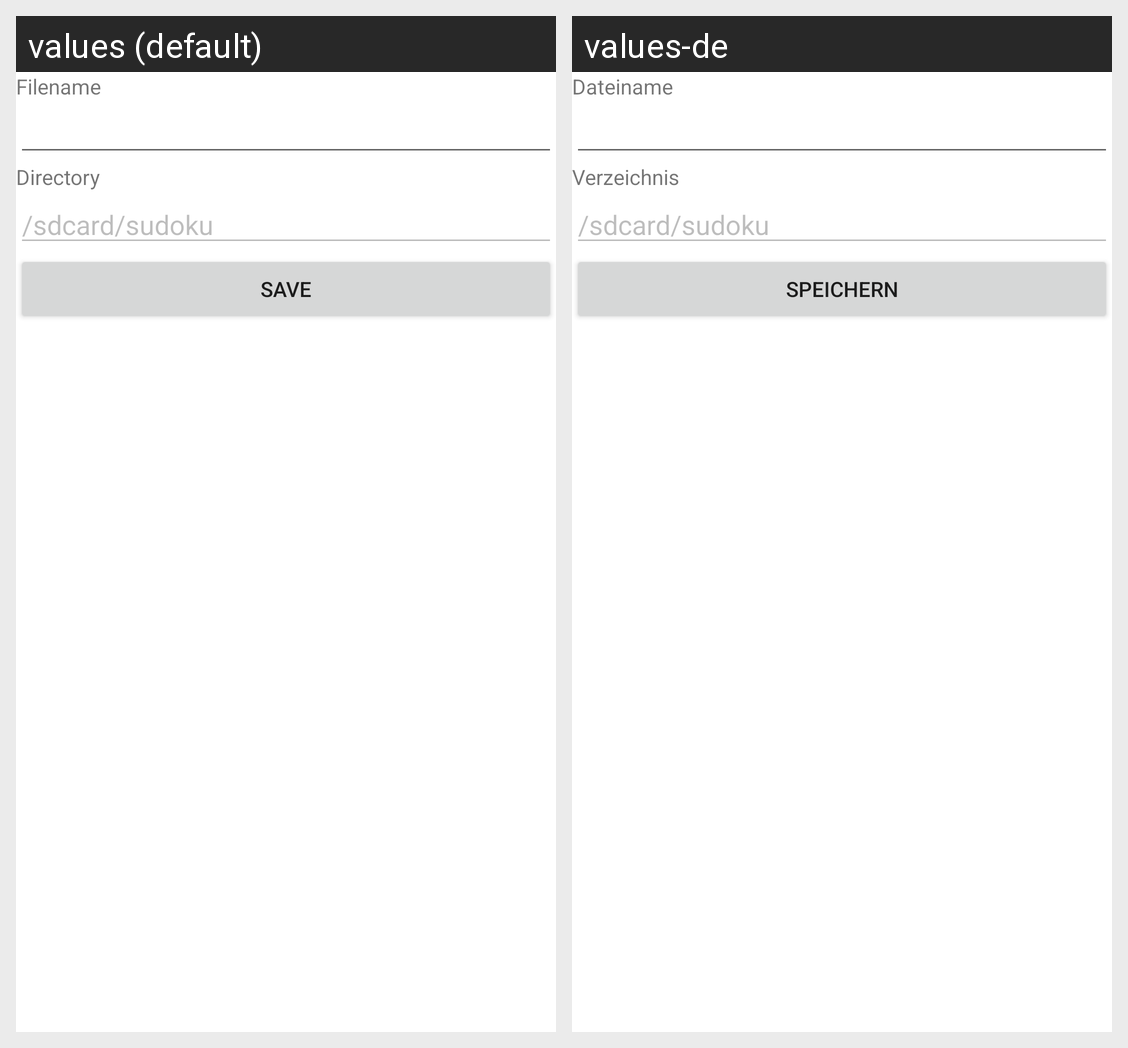

The Android screen above is rendered under two locales of the same app. Produce the string resources it draws, with the default and per-locale values.
Android screen res/layout/sudoku_export.xml rendered under 2 locales, left to right: values (default), values-de. Device: Nexus 5 (rendered at 1080×1920; each locale shown at half size, 540×960, under a caption strip naming it); theme Theme.MaterialComponents.DayNight.NoActionBar.
Strings drawn on this screen, with the default value and each locale's value (text and hints the layout hard-codes, and strings that could not be matched under every locale, appear in the picture but are not listed):

filename
  values: Filename
  values-de: Dateiname

directory
  values: Directory
  values-de: Verzeichnis

save
  values: Save
  values-de: Speichern
